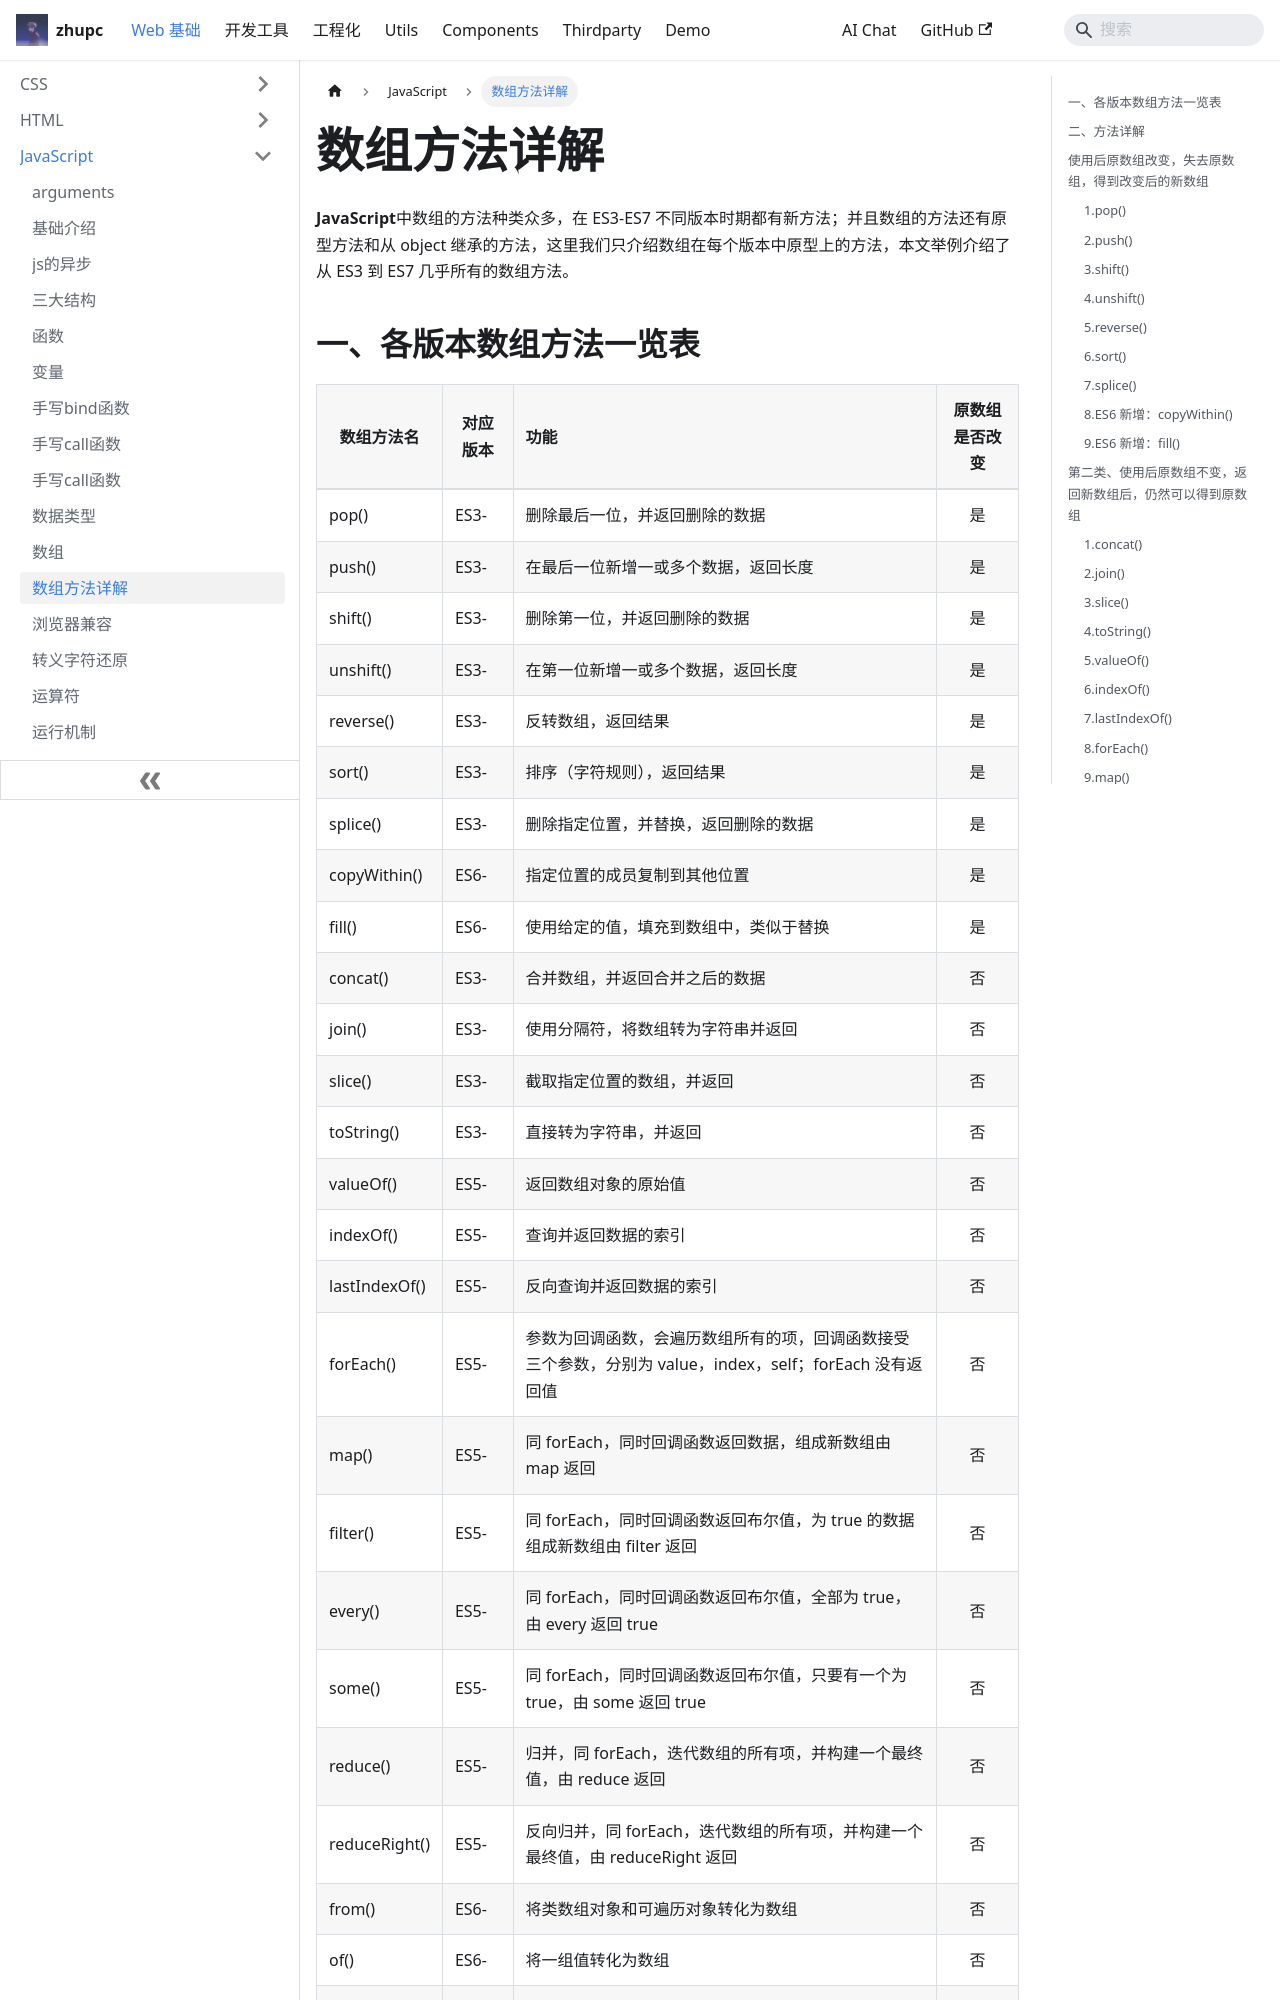

repository: zpcscc/zpcscc.github.io · page: docs/web/javascript/数组方法详解.html · generator: docusaurus

---
title: 数组方法详解
---

**JavaScript**中数组的方法种类众多，在 ES3-ES7 不同版本时期都有新方法；并且数组的方法还有原型方法和从 object 继承的方法，这里我们只介绍数组在每个版本中原型上的方法，本文举例介绍了从 ES3 到 ES7 几乎所有的数组方法。

## 一、各版本数组方法一览表

| 数组方法名    | 对应版本 | 功能                                                                                                    | 原数组是否改变 |
| ------------- | -------- | :------------------------------------------------------------------------------------------------------ | :------------: |
| pop()         | ES3-     | 删除最后一位，并返回删除的数据                                                                          |       是       |
| push()        | ES3-     | 在最后一位新增一或多个数据，返回长度                                                                    |       是       |
| shift()       | ES3-     | 删除第一位，并返回删除的数据                                                                            |       是       |
| unshift()     | ES3-     | 在第一位新增一或多个数据，返回长度                                                                      |       是       |
| reverse()     | ES3-     | 反转数组，返回结果                                                                                      |       是       |
| sort()        | ES3-     | 排序（字符规则），返回结果                                                                              |       是       |
| splice()      | ES3-     | 删除指定位置，并替换，返回删除的数据                                                                    |       是       |
| copyWithin()  | ES6-     | 指定位置的成员复制到其他位置                                                                            |       是       |
| fill()        | ES6-     | 使用给定的值，填充到数组中，类似于替换                                                                  |       是       |
| concat()      | ES3-     | 合并数组，并返回合并之后的数据                                                                          |       否       |
| join()        | ES3-     | 使用分隔符，将数组转为字符串并返回                                                                      |       否       |
| slice()       | ES3-     | 截取指定位置的数组，并返回                                                                              |
